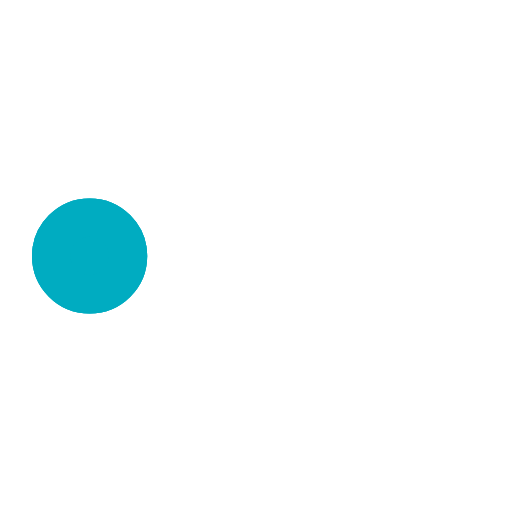
t = 0.00 s
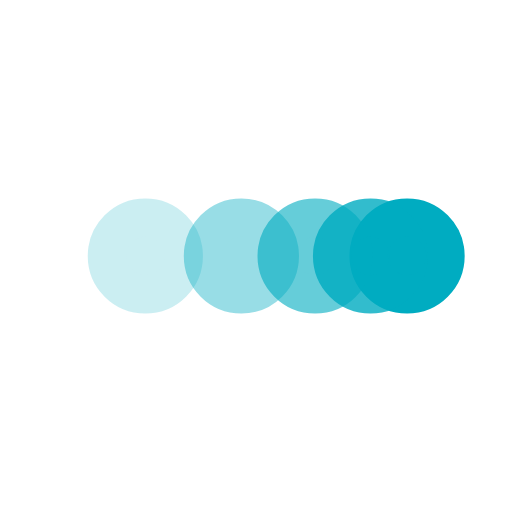
t = 0.22 s
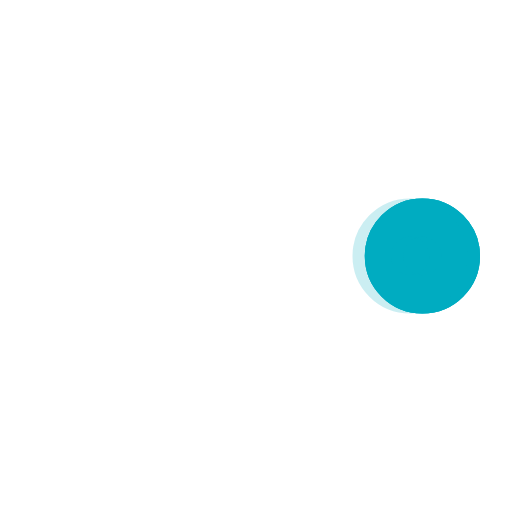
t = 0.43 s
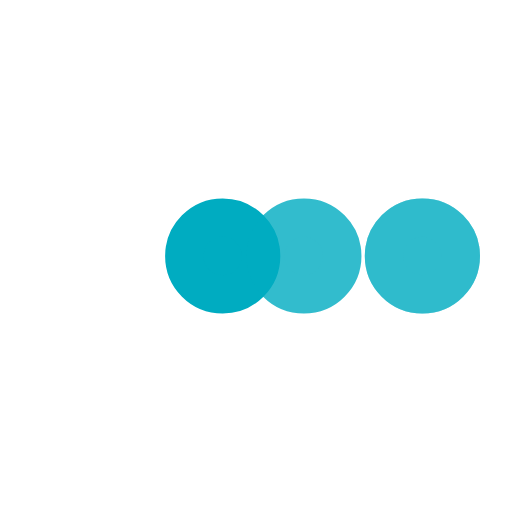
t = 0.65 s
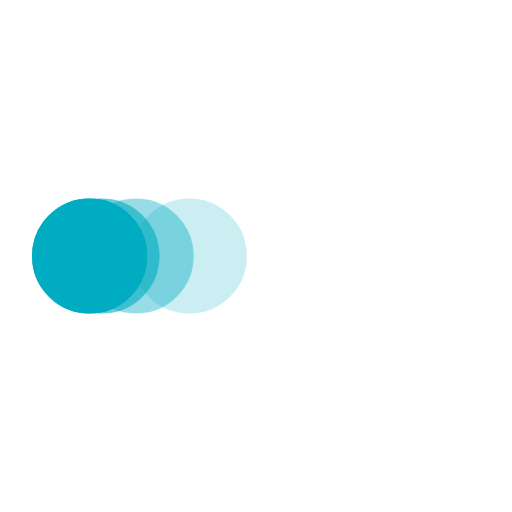
t = 0.88 s
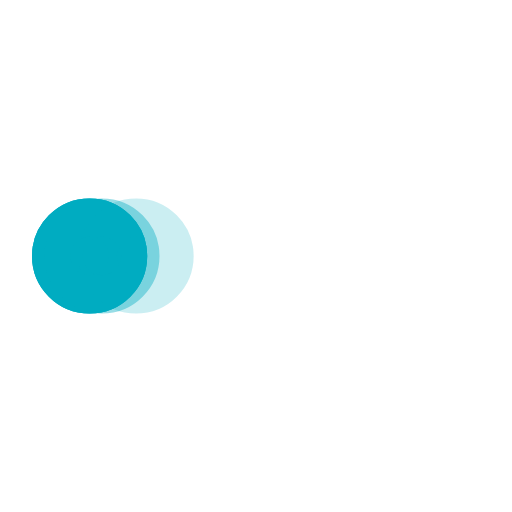
t = 0.93 s

The animated SVG that drew these frames (rendered in a browser with its animation timeline set to each time). Animation: 5 SMIL elements (animate=5); one cycle of 1.30 s, repeats indefinitely.

﻿<svg xmlns='http://www.w3.org/2000/svg' viewBox='0 0 200 200'><circle fill='rgb(0 172 193)' stroke='rgb(0 172 193)' stroke-width='15' r='15' cx='35' cy='100'><animate attributeName='cx' calcMode='spline' dur='1.1' values='35;165;165;35;35' keySplines='0 .1 .5 1;0 .1 .5 1;0 .1 .5 1;0 .1 .5 1' repeatCount='indefinite' begin='0'></animate></circle><circle fill='rgb(0 172 193)' stroke='rgb(0 172 193)' stroke-width='15' opacity='.8' r='15' cx='35' cy='100'><animate attributeName='cx' calcMode='spline' dur='1.1' values='35;165;165;35;35' keySplines='0 .1 .5 1;0 .1 .5 1;0 .1 .5 1;0 .1 .5 1' repeatCount='indefinite' begin='0.05'></animate></circle><circle fill='rgb(0 172 193)' stroke='rgb(0 172 193)' stroke-width='15' opacity='.6' r='15' cx='35' cy='100'><animate attributeName='cx' calcMode='spline' dur='1.1' values='35;165;165;35;35' keySplines='0 .1 .5 1;0 .1 .5 1;0 .1 .5 1;0 .1 .5 1' repeatCount='indefinite' begin='.1'></animate></circle><circle fill='rgb(0 172 193)' stroke='rgb(0 172 193)' stroke-width='15' opacity='.4' r='15' cx='35' cy='100'><animate attributeName='cx' calcMode='spline' dur='1.1' values='35;165;165;35;35' keySplines='0 .1 .5 1;0 .1 .5 1;0 .1 .5 1;0 .1 .5 1' repeatCount='indefinite' begin='.15'></animate></circle><circle fill='rgb(0 172 193)' stroke='rgb(0 172 193)' stroke-width='15' opacity='.2' r='15' cx='35' cy='100'><animate attributeName='cx' calcMode='spline' dur='1.1' values='35;165;165;35;35' keySplines='0 .1 .5 1;0 .1 .5 1;0 .1 .5 1;0 .1 .5 1' repeatCount='indefinite' begin='.2'></animate></circle></svg>